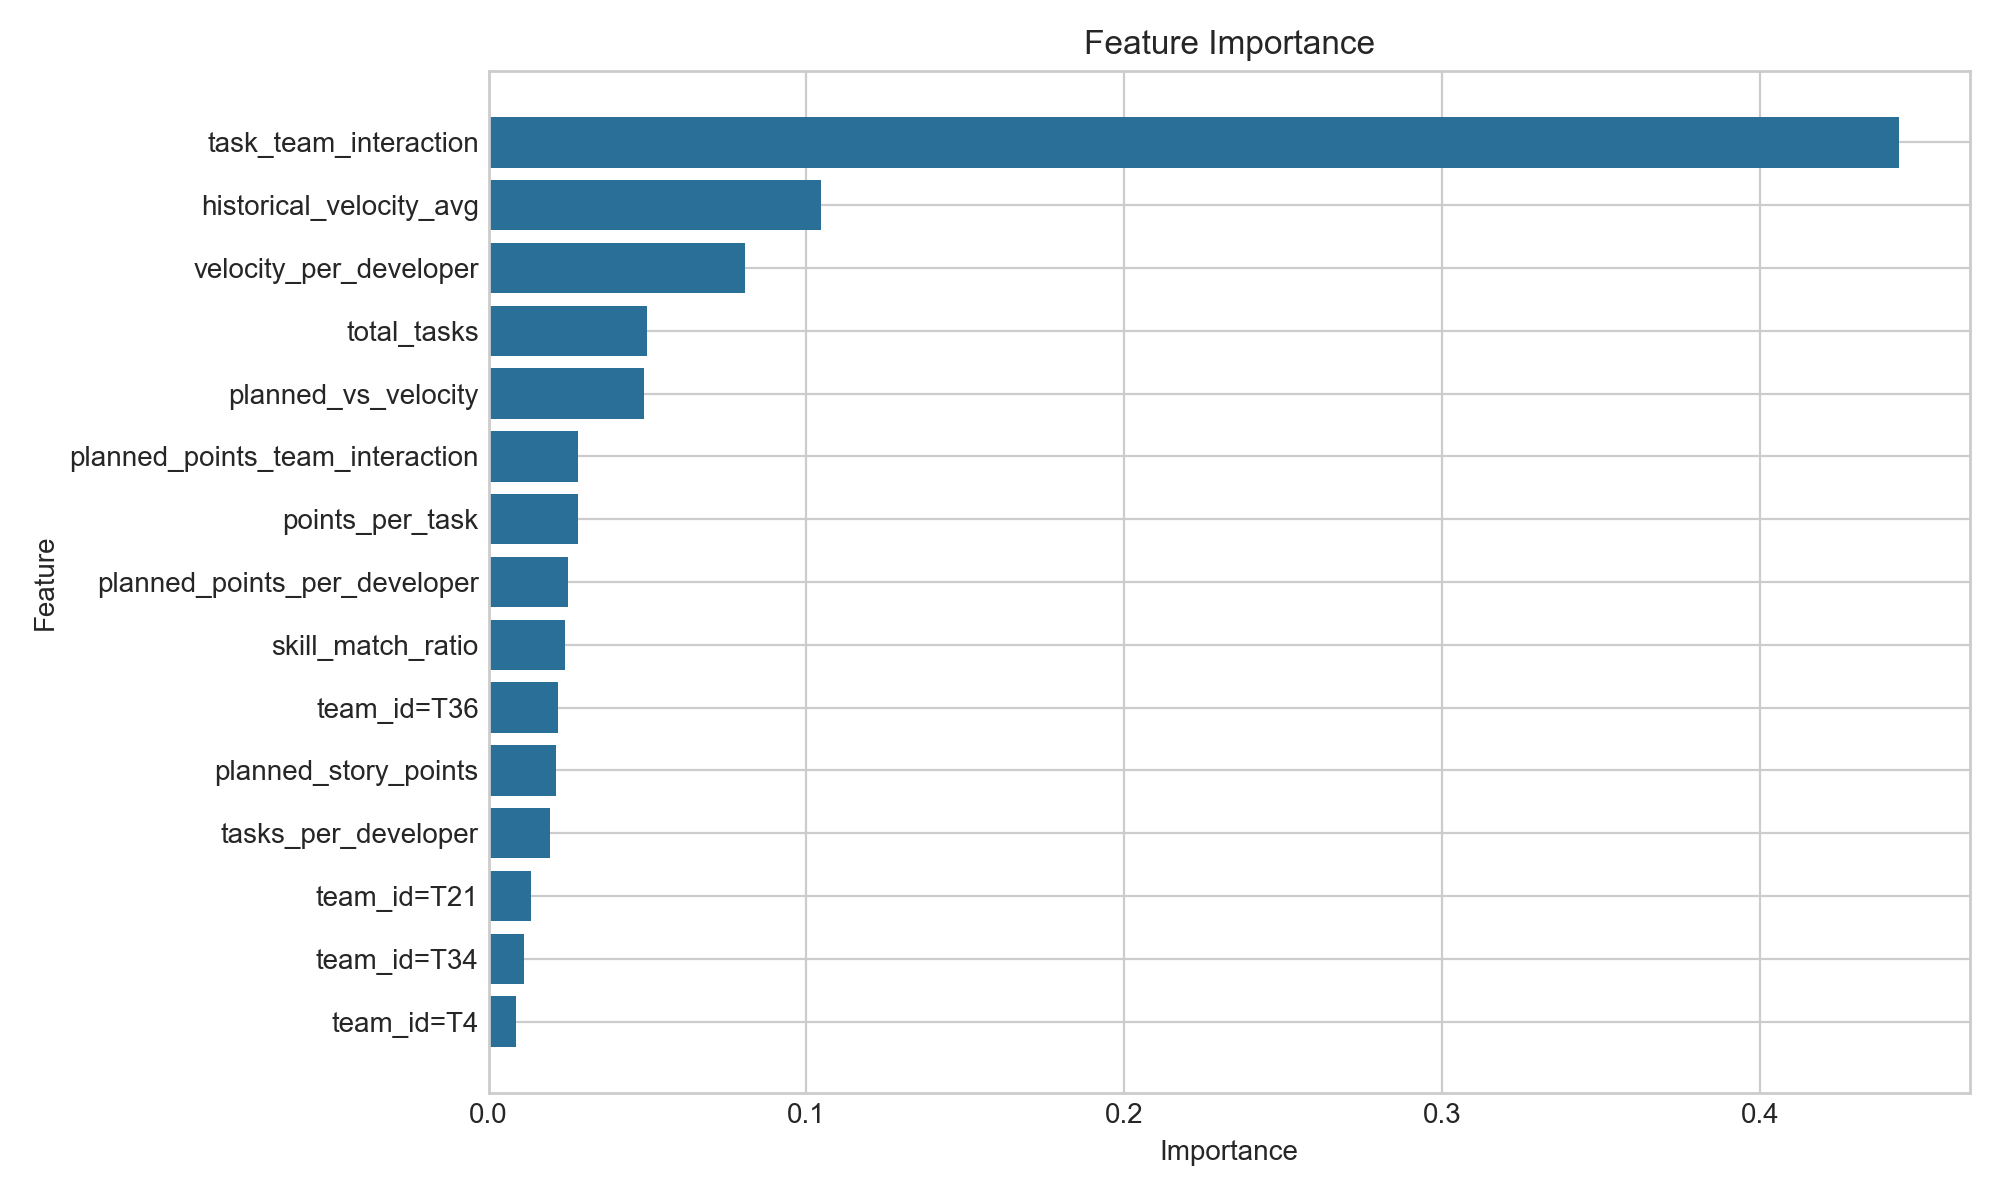

Data behind this chart, as committed beside it:
feature, importance
task_team_interaction, 0.4439
historical_velocity_avg, 0.1045
velocity_per_developer, 0.08065
total_tasks, 0.04994
planned_vs_velocity, 0.04879
planned_points_team_interaction, 0.02818
points_per_task, 0.02803
planned_points_per_developer, 0.02503
skill_match_ratio, 0.02401
team_id=T36, 0.02199
planned_story_points, 0.02106
tasks_per_developer, 0.01934
team_id=T21, 0.01324
team_id=T34, 0.01125
team_id=T4, 0.008664
team_id=T1, 0.007531
absence_per_developer, 0.006084
team_size, 0.005461
team_id=T22, 0.005158
team_id=T15, 0.005145
team_id=T24, 0.004235
team_id=T13, 0.004033
team_id=T11, 0.00402
team_id=T44, 0.003737
team_id=T28, 0.003458
team_id=T12, 0.003156
team_id=T18, 0.002703
team_id=T9, 0.002323
team_id=T14, 0.001817
team_id=T17, 0.001764
team_id=T3, 0.001687
absence_days_total, 0.001395
team_id=T6, 0.0012
team_id=T2, 0.0008726
team_id=T16, 0.0007064
team_id=T31, 0.0006392
team_id=T7, 0.0005805
team_id=T35, 0.0005483
team_id=T32, 0.0005374
team_id=T10, 0.0005053
team_id=T26, 0.0004909
team_id=T30, 0.0003541
team_id=T19, 0.0003008
team_id=T27, 0.0002708
team_id=T25, 0.0002165
team_id=T5, 0.0001601
team_id=T23, 0.0001568
team_id=T20, 0.0001063
team_id=T8, 6.55359011008668e-05
team_id=T29, 1.7679749205546416e-05
